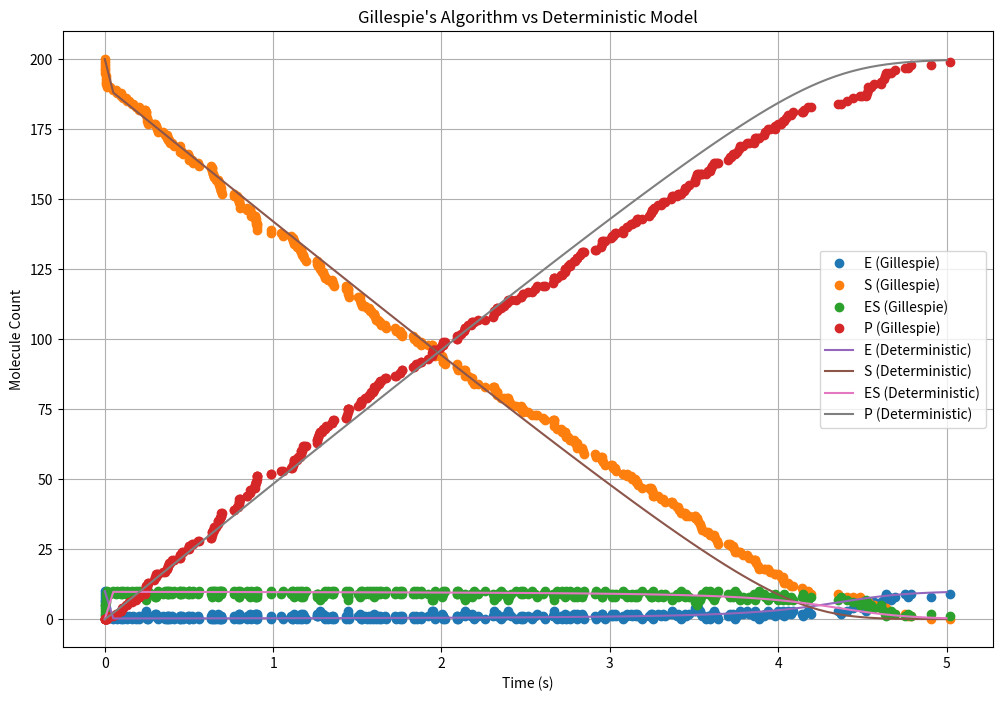

Write Python code to recreate this figure.
import numpy as np
import matplotlib.pyplot as plt
from scipy.integrate import odeint

def gillespie_enzymatic_reaction(k1: float, km1: float, k2: float, 
                                 E0: int, S0: int, ES0: int, P0: int,
                                 t_max: float):
    """
    This function simulates an enzymatic reaction using Gillespie's algorithm.

    The reaction involves:
        E + S ↔ ES (reversible, rates k1 and km1)
        ES → E + P (irreversible, rate k2)

    Parameters:
    - k1 (float): Forward reaction rate constant for E + S → ES.
    - km1 (float): Reverse reaction rate constant for ES → E + S.
    - k2 (float): Reaction rate constant for ES → E + P.
    - E0 (int): Initial count of enzyme E.
    - S0 (int): Initial count of substrate S.
    - ES0 (int): Initial count of enzyme-substrate complex ES.
    - P0 (int): Initial count of product P.
    - t_max (float): Total simulation time in seconds.

    Returns:
    - result (dict): A dictionary containing:
        - "time": List of time points at which reactions occurred.
        - "E", "S", "ES", "P": Lists of molecule counts over time.
    """
    E, S, ES, P = E0, S0, ES0, P0
    time = 0
    
    result = {
        "time": [time],
        "E": [E],
        "S": [S],
        "ES": [ES],
        "P": [P]
    }
    
    # Simulation loop
    while time < t_max:
        r1 = k1 * E * S        # E + S -> ES
        r2 = km1 * ES          # ES -> E + S
        r3 = k2 * ES           # ES -> E + P
        total_rate = r1 + r2 + r3
        
        # If no reactions can occur, then can exit the loop
        if total_rate == 0:
            break
        
        # Determine time until the next reaction
        time += np.random.exponential(1 / total_rate)
        
        # Choose which reaction occurs
        rand = np.random.rand()
        if rand < r1 / total_rate:
            # Reaction: E + S -> ES
            E -= 1
            S -= 1
            ES += 1
        elif rand < (r1 + r2) / total_rate:
            # Reaction: ES -> E + S
            E += 1
            S += 1
            ES -= 1
        else:
            # Reaction: ES -> E + P
            ES -= 1
            E += 1
            P += 1
        
        # Record the updated state and time
        result["time"].append(time)
        result["E"].append(E)
        result["S"].append(S)
        result["ES"].append(ES)
        result["P"].append(P)
    
    return result

def deterministic_enzymatic_reaction(y, t, k1, km1, k2):
    """
    Defines the system of ODEs for the enzymatic reaction.

    Parameters:
    - y (list): List of current concentrations [E, S, ES, P].
    - t (float): Current time.
    - k1, km1, k2 (float): Reaction rate constants.

    Returns:
    - dydt (list): Derivatives [dE/dt, dS/dt, dES/dt, dP/dt].
    """
    E, S, ES, P = y
    dE = -k1 * E * S + km1 * ES + k2 * ES
    dS = -k1 * E * S + km1 * ES
    dES = k1 * E * S - km1 * ES - k2 * ES
    dP = k2 * ES
    return [dE, dS, dES, dP]

# Constants and initial conditions
k1 = 1.0
km1 = 0.01
k2 = 5.0
E0 = 10
S0 = 200
ES0 = 0
P0 = 0
t_max = 5.0

# Run Gillespie's algorithm
gillespie_result = gillespie_enzymatic_reaction(k1, km1, k2, E0, S0, ES0, P0, t_max)

# Deterministic simulation using odeint
y0 = [E0, S0, ES0, P0]
time_points = np.linspace(0, t_max, 100)
deterministic_result = odeint(deterministic_enzymatic_reaction, y0, time_points, args=(k1, km1, k2))

# Plot results
plt.figure(figsize=(12, 8))

# Gillespie's algorithm results
plt.plot(gillespie_result["time"], gillespie_result["E"], 'o', label="E (Gillespie)")
plt.plot(gillespie_result["time"], gillespie_result["S"], 'o', label="S (Gillespie)")
plt.plot(gillespie_result["time"], gillespie_result["ES"], 'o', label="ES (Gillespie)")
plt.plot(gillespie_result["time"], gillespie_result["P"], 'o', label="P (Gillespie)")

# Deterministic results
plt.plot(time_points, deterministic_result[:, 0], '-', label="E (Deterministic)")
plt.plot(time_points, deterministic_result[:, 1], '-', label="S (Deterministic)")
plt.plot(time_points, deterministic_result[:, 2], '-', label="ES (Deterministic)")
plt.plot(time_points, deterministic_result[:, 3], '-', label="P (Deterministic)")

plt.xlabel("Time (s)")
plt.ylabel("Molecule Count")
plt.legend()
plt.title("Gillespie's Algorithm vs Deterministic Model")
plt.grid()
plt.show()
